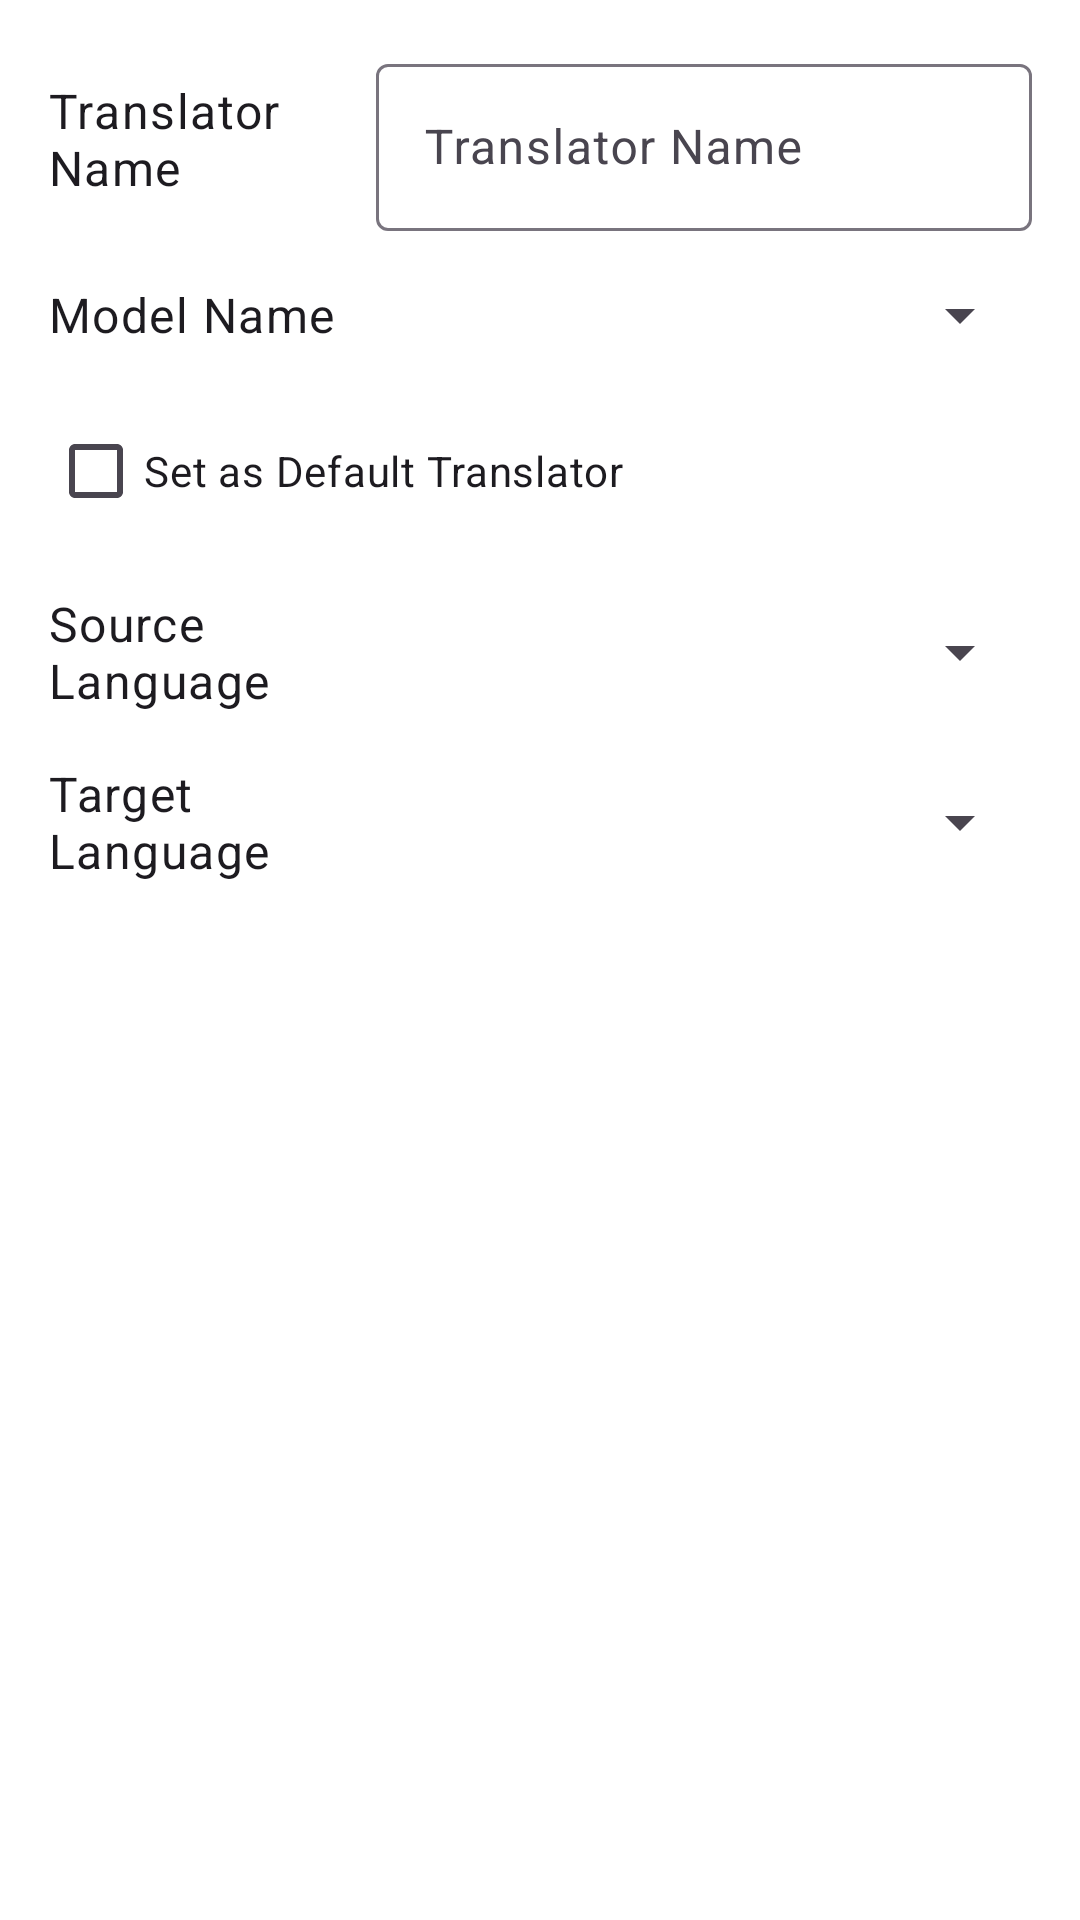

Produce the Android XML layout that renders to this screen, including the resource entries it uses.
<!-- AndroidManifest.xml: activity theme Theme.AnkiHelper -->
<!-- res/layout/activity_ai_translator_config_editor.xml -->
<?xml version="1.0" encoding="utf-8"?>
<androidx.coordinatorlayout.widget.CoordinatorLayout
    xmlns:android="http://schemas.android.com/apk/res/android"
    xmlns:app="http://schemas.android.com/apk/res-auto"
    android:layout_width="match_parent"
    android:layout_height="match_parent">

    <androidx.core.widget.NestedScrollView
        android:layout_width="match_parent"
        android:layout_height="match_parent"
        app:layout_behavior="@string/appbar_scrolling_view_behavior">

        <LinearLayout
            android:layout_width="match_parent"
            android:layout_height="wrap_content"
            android:orientation="vertical"
            android:padding="16dp">

            <LinearLayout
                android:layout_width="match_parent"
                android:layout_height="wrap_content"
                android:orientation="horizontal"
                android:layout_marginBottom="16dp">

                <TextView
                    android:layout_width="0dp"
                    android:layout_height="wrap_content"
                    android:layout_weight="1"
                    android:text="@string/translator_name"
                    android:textAppearance="?attr/textAppearanceBodyLarge"
                    android:layout_gravity="center_vertical" />

                <com.google.android.material.textfield.TextInputLayout
                    android:layout_width="0dp"
                    android:layout_height="wrap_content"
                    android:layout_weight="2"
                    android:hint="@string/translator_name">

                    <com.google.android.material.textfield.TextInputEditText
                        android:id="@+id/edit_text_translator_name"
                        android:layout_width="match_parent"
                        android:layout_height="wrap_content" />

                </com.google.android.material.textfield.TextInputLayout>

            </LinearLayout>

            <LinearLayout
                android:layout_width="match_parent"
                android:layout_height="wrap_content"
                android:orientation="horizontal"
                android:layout_marginBottom="16dp">

                <TextView
                    android:layout_width="0dp"
                    android:layout_height="wrap_content"
                    android:layout_weight="1"
                    android:text="@string/model_name"
                    android:textAppearance="?attr/textAppearanceBodyLarge"
                    android:layout_gravity="center_vertical" />

                <Spinner
                    android:id="@+id/spinner_llm"
                    android:layout_width="0dp"
                    android:layout_height="wrap_content"
                    android:layout_weight="2"
                    android:layout_gravity="center_vertical" />

            </LinearLayout>

            <com.google.android.material.checkbox.MaterialCheckBox
                android:id="@+id/checkbox_default"
                android:layout_width="match_parent"
                android:layout_height="wrap_content"
                android:layout_marginBottom="16dp"
                android:text="Set as Default Translator" />

            <LinearLayout
                android:layout_width="match_parent"
                android:layout_height="wrap_content"
                android:orientation="horizontal"
                android:layout_marginBottom="16dp">

                <TextView
                    android:layout_width="0dp"
                    android:layout_height="wrap_content"
                    android:layout_weight="1"
                    android:text="@string/source_language"
                    android:textAppearance="?attr/textAppearanceBodyLarge"
                    android:layout_gravity="center_vertical" />

                <Spinner
                    android:id="@+id/spinner_source_language"
                    android:layout_width="0dp"
                    android:layout_height="wrap_content"
                    android:layout_weight="2"
                    android:layout_gravity="center_vertical" />

            </LinearLayout>

            <LinearLayout
                android:layout_width="match_parent"
                android:layout_height="wrap_content"
                android:orientation="horizontal"
                android:layout_marginBottom="16dp">

                <TextView
                    android:layout_width="0dp"
                    android:layout_height="wrap_content"
                    android:layout_weight="1"
                    android:text="@string/target_language"
                    android:textAppearance="?attr/textAppearanceBodyLarge"
                    android:layout_gravity="center_vertical" />

                <Spinner
                    android:id="@+id/spinner_target_language"
                    android:layout_width="0dp"
                    android:layout_height="wrap_content"
                    android:layout_weight="2"
                    android:layout_gravity="center_vertical" />

            </LinearLayout>

        </LinearLayout>

    </androidx.core.widget.NestedScrollView>

</androidx.coordinatorlayout.widget.CoordinatorLayout>
<!-- resources referenced by this layout -->
<resources>
  <string name="model_name">Model Name</string>
  <string name="source_language">Source Language</string>
  <string name="target_language">Target Language</string>
  <string name="translator_name">Translator Name</string>
  <style name="Theme.AnkiHelper" parent="Theme.Material3.Light">
          
          <item name="colorPrimary">@color/colorPrimary</item>
          <item name="colorOnPrimary">@android:color/white</item>
          <item name="colorPrimaryContainer">@color/colorPrimary</item>
          <item name="colorOnPrimaryContainer">@android:color/white</item>
  
          
          <item name="colorSecondary">@color/colorAccent</item>
          <item name="colorOnSecondary">@android:color/white</item>
  
          
          <item name="android:colorBackground">@android:color/white</item>
          <item name="colorOnBackground">@android:color/black</item>
          <item name="colorSurface">@android:color/white</item>
          <item name="colorOnSurface">@android:color/black</item>
  
          
          <item name="android:statusBarColor">@color/colorPrimaryDark</item>
          <item name="colorPrimaryDark">@color/colorPrimaryDark</item>
          <item name="android:windowBackground">@android:color/white</item>
  
          
          <item name="color_popup_background">@color/popup_background</item>
          <item name="color_footer_background">@color/footer_background</item>
          <item name="button_background_selector">@drawable/selector</item>
          <item name="icon_scroll_up">@drawable/ic_up_arrow</item>
          <item name="icon_translate_normal">@drawable/icon_translate_normal</item>
          <item name="icon_translate_wait">@drawable/ic_ali_wait</item>
          <item name="icon_translate_done">@drawable/icon_translate_done</item>
          <item name="icon_left_arrow">@drawable/ic_left_arrow</item>
          <item name="icon_right_arrow">@drawable/ic_right_arrow</item>
          <item name="icon_note">@drawable/ic_note_black</item>
          <item name="icon_tag">@drawable/ic_tag_black</item>
          <item name="icon_play">@drawable/ic_ali_play</item>
          <item name="icon_search">@drawable/ic_search</item>
          <item name="icon_add">@drawable/ic_add_grey</item>
          <item name="icon_add_done">@drawable/ic_ok</item>
          <item name="icon_remove">@drawable/ic_minus</item>
          <item name="icon_edit">@drawable/ic_edit</item>
          <item name="icon_save">@drawable/ic_save</item>
          <item name="icon_discard">@drawable/ic_undo</item>
      </style>
  <color name="colorPrimary">#227D51</color>
  <color name="colorAccent">#2D6D4B</color>
  <color name="colorPrimaryDark">#2D6D4B</color>
  <color name="popup_background">#E0E0E0</color>
  <color name="footer_background">#E0E0E0</color>
  <!-- drawable ic_minus (drawable) -->
  <vector xmlns:android="http://schemas.android.com/apk/res/android"
      android:width="24dp"
      android:height="24dp"
      android:viewportWidth="24"
      android:viewportHeight="24">
    <path
        android:fillColor="#808080"
        android:pathData="M19,13H5v-2h14v2z"/>
  </vector>
  <!-- drawable ic_save (drawable) -->
  <vector xmlns:android="http://schemas.android.com/apk/res/android"
      android:width="24dp"
      android:height="24dp"
      android:viewportWidth="24"
      android:viewportHeight="24">
    <path
        android:fillColor="#808080"
        android:pathData="M17,3L5,3c-1.11,0 -2,0.9 -2,2v14c0,1.1 0.89,2 2,2h14c1.1,0 2,-0.9 2,-2L21,7l-4,-4zM12,19c-1.66,0 -3,-1.34 -3,-3s1.34,-3 3,-3 3,1.34 3,3 -1.34,3 -3,3zM15,9L5,9L5,5h10v4z"/>
  </vector>
  <!-- drawable ic_undo (drawable) -->
  <vector xmlns:android="http://schemas.android.com/apk/res/android"
      android:width="24dp"
      android:height="24dp"
      android:viewportWidth="24"
      android:viewportHeight="24"
      android:autoMirrored="true">
    <path
        android:fillColor="#808080"
        android:pathData="M12.5,8c-2.65,0 -5.05,0.99 -6.9,2.6L2,7v9h9l-3.62,-3.62c1.39,-1.16 3.16,-1.88 5.12,-1.88 3.54,0 6.55,2.31 7.6,5.5l2.37,-0.78C21.08,11.03 17.15,8 12.5,8z"/>
  </vector>
</resources>
